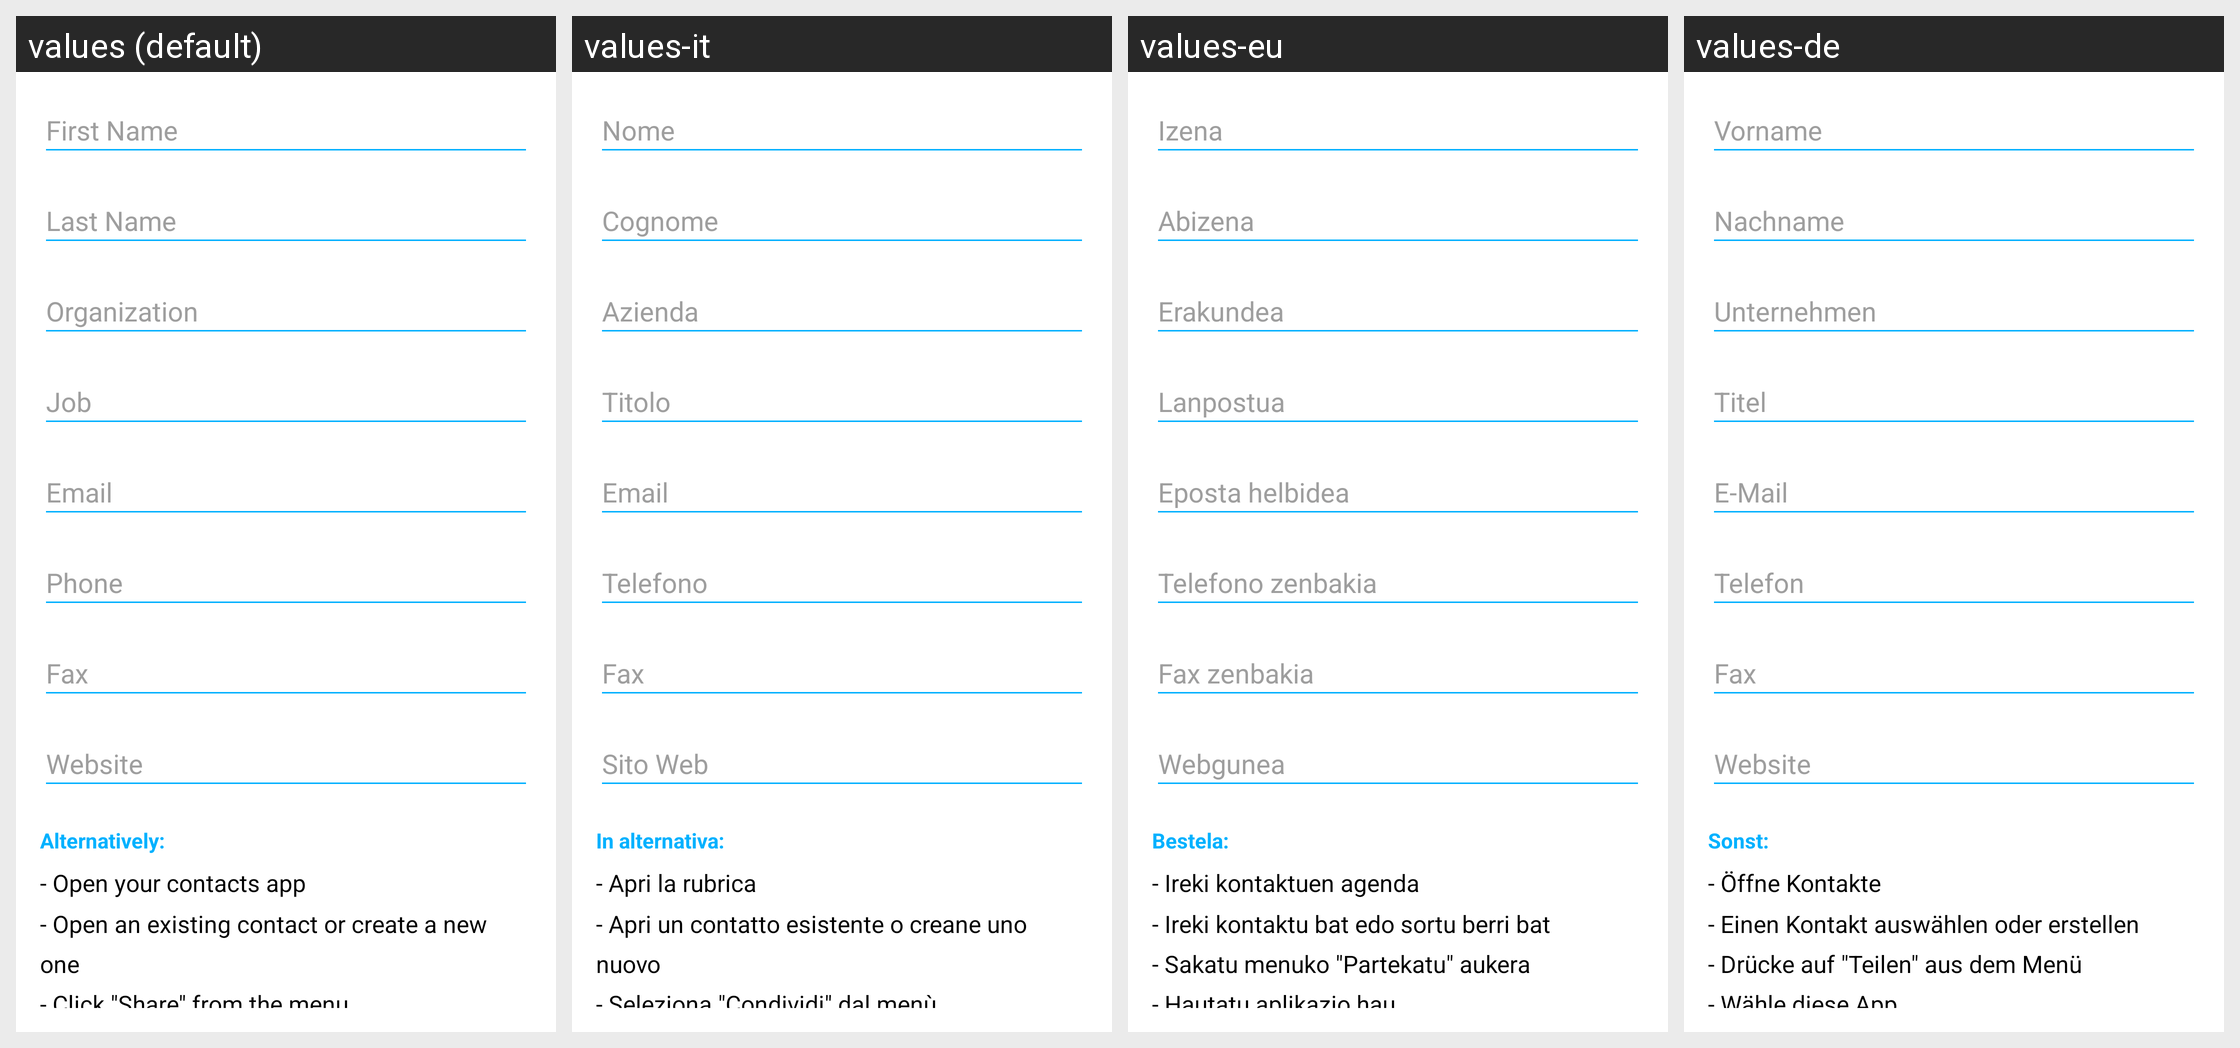

The Android screen above is rendered under several locales of the same app. Produce the string resources it draws, with the default and per-locale values.
Android screen res/layout/f_create_qr_code_vcard.xml rendered under 4 locales, left to right: values (default), values-it, values-eu, values-de. Device: Nexus 5 (rendered at 1080×1920; each locale shown at half size, 540×960, under a caption strip naming it); theme AppTheme.
Other locales in the repository, not shown: values-ca, values-el, values-es, values-fa, values-fr, values-iw, values-ja, values-pl, values-pt-rBR, values-ru, values-tr, values-zh, values-zh-rTW.
Strings drawn on this screen, with the default value and each locale's value (text and hints the layout hard-codes, and strings that could not be matched under every locale, appear in the picture but are not listed):

fragment_create_barcode_alternative
  values: Alternatively:
  values-it: In alternativa:
  values-eu: Bestela:
  values-de: Sonst:

fragment_create_qr_code_contact_alternative
  values: - Open your contacts app
      - Open an existing contact or create a new one
      - Click "Share" from the menu
      - Select this app
  values-it: - Apri la rubrica
      - Apri un contatto esistente o creane uno nuovo
      - Seleziona "Condividi" dal menù
      - Scegli questa app
  values-eu: - Ireki kontaktuen agenda
      - Ireki kontaktu bat edo sortu berri bat
      - Sakatu menuko "Partekatu" aukera
      - Hautatu aplikazio hau
  values-de: - Öffne Kontakte
      - Einen Kontakt auswählen oder erstellen
      - Drücke auf "Teilen" aus dem Menü
      - Wähle diese App
